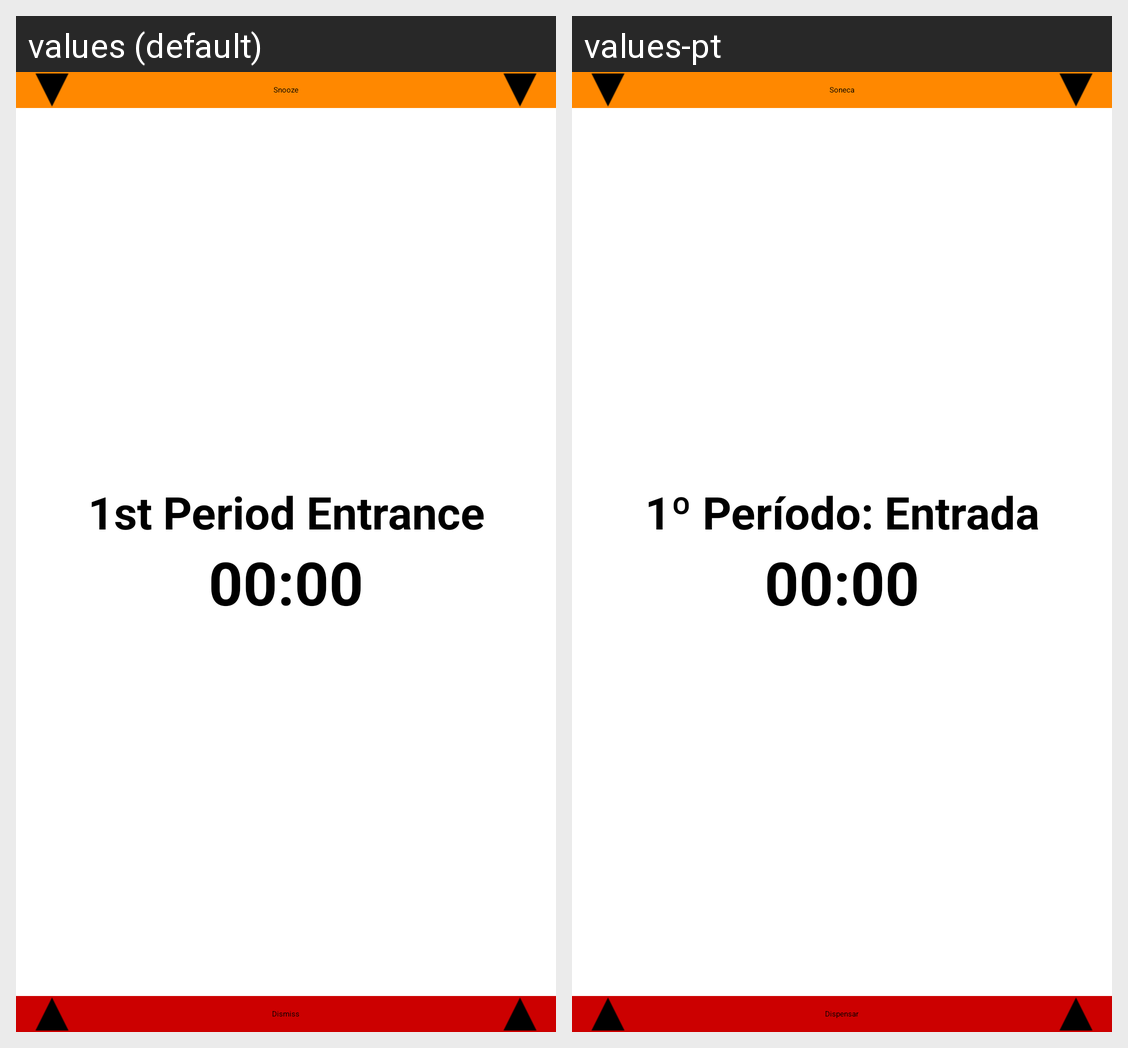

This grid shows one Android layout under two languages. Give, for every string resource on the screen, its name, the default text and each shown locale's text.
Android screen res/layout/activity_alarm_message.xml rendered under 2 locales, left to right: values (default), values-pt. Device: Nexus 5 (rendered at 1080×1920; each locale shown at half size, 540×960, under a caption strip naming it); theme Theme.AppTheme.NoActionBar.
Strings drawn on this screen, with the default value and each locale's value (text and hints the layout hard-codes, and strings that could not be matched under every locale, appear in the picture but are not listed):

lbl_fstp_entrance
  values: 1st Period Entrance
  values-pt: 1º Período: Entrada

time_zero
  values: 00:00
  values-pt: 00:00

snooze
  values: Snooze
  values-pt: Soneca

dismiss
  values: Dismiss
  values-pt: Dispensar
